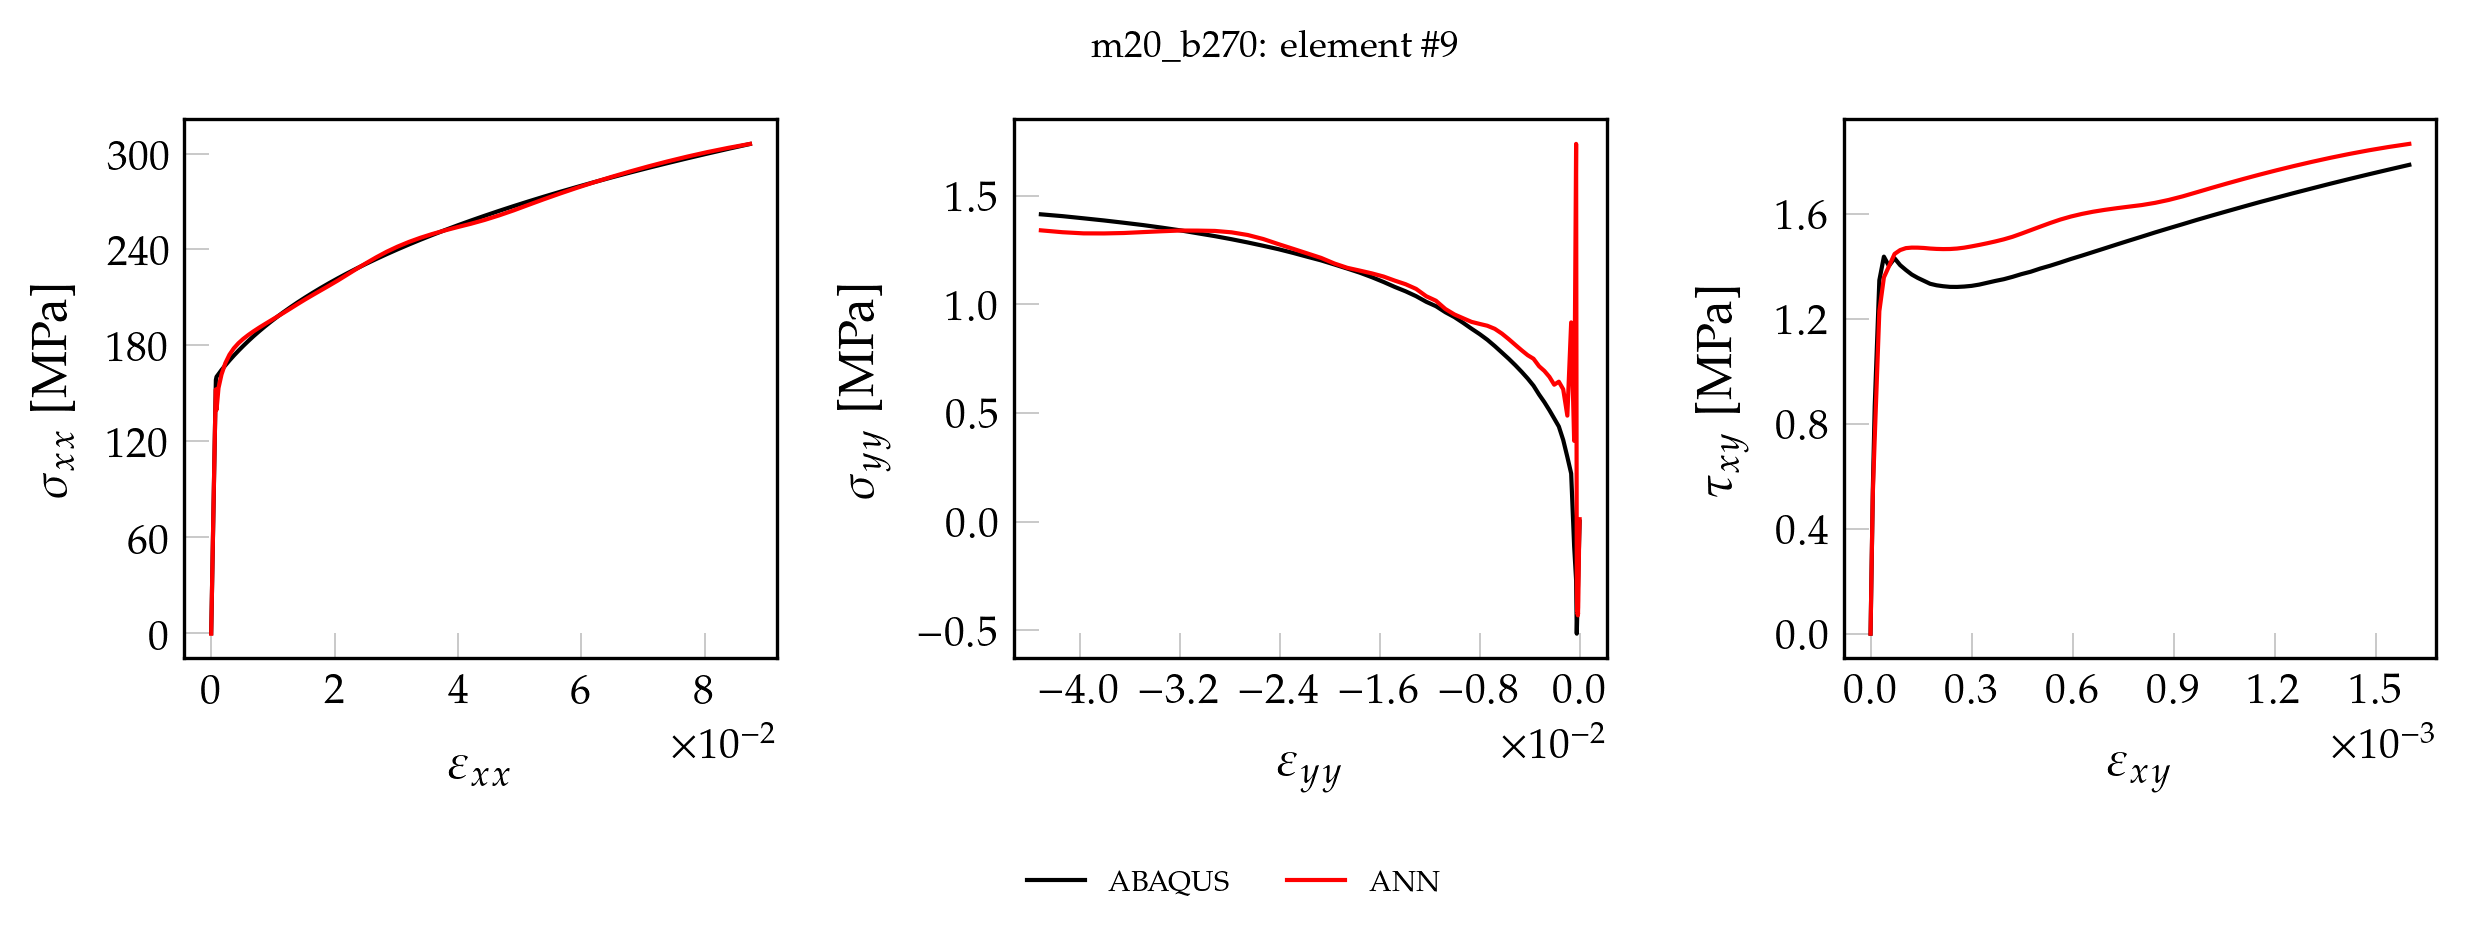

The table this chart was drawn from, first rows:
, exx_t, eyy_t, exy_t, sxx_t, syy_t, sxy_t, pred_x, pred_y, pred_xy
0, 0.000000000000, 0.000000000000, 0.000000000000, 0.000000000000, 0.000000000000, 0.000000000000, 0.7978, -0.0201, 0.000000000000
1, 0.0000151, -0.000004574, 0.00000014, 3.168, -0.01032, 0.01133, 3.909, -0.03848, 0.01405
2, 0.0000302, -0.000009149, 0.000000281, 6.335, -0.02064, 0.02267, 7.031, -0.06097, 0.02532
3, 0.0000453, -0.00001372, 0.000000421, 9.503, -0.03095, 0.034, 10.12, -0.0737, 0.03637
4, 0.0000604, -0.0000183, 0.000000561, 12.67, -0.04127, 0.04534, 13.25, -0.09729, 0.04756
5, 0.0000755, -0.00002287, 0.000000702, 15.84, -0.05159, 0.05667, 16.34, -0.111, 0.0587
6, 0.00009059, -0.00002745, 0.000000842, 19.01, -0.06191, 0.068, 19.45, -0.133, 0.06986
7, 0.0001057, -0.00003202, 0.000000982, 22.17, -0.07222, 0.07934, 22.55, -0.1463, 0.08091
8, 0.0001208, -0.0000366, 0.000001123, 25.34, -0.08254, 0.09067, 25.66, -0.168, 0.09214
9, 0.0001359, -0.00004117, 0.000001263, 28.51, -0.09286, 0.102, 28.75, -0.1792, 0.1032
10, 0.000151, -0.00004575, 0.000001403, 31.68, -0.1032, 0.1133, 31.86, -0.2019, 0.1143
11, 0.0001661, -0.00005032, 0.000001544, 34.85, -0.1135, 0.1247, 34.96, -0.2138, 0.1255
12, 0.0001812, -0.00005489, 0.000001684, 38.01, -0.1238, 0.136, 38.07, -0.2345, 0.1366
13, 0.0001963, -0.00005947, 0.000001824, 41.18, -0.1341, 0.1473, 41.16, -0.2455, 0.1477
14, 0.0002114, -0.00006404, 0.000001965, 44.35, -0.1444, 0.1587, 44.27, -0.2607, 0.1588
15, 0.0002265, -0.00006862, 0.000002105, 47.52, -0.1548, 0.17, 47.38, -0.2788, 0.17
16, 0.0002416, -0.00007319, 0.000002245, 50.68, -0.1651, 0.1813, 50.48, -0.2895, 0.181
17, 0.0002567, -0.00007777, 0.000002386, 53.85, -0.1754, 0.1927, 53.59, -0.3082, 0.1923
18, 0.0002718, -0.00008234, 0.000002526, 57.02, -0.1857, 0.204, 56.7, -0.3161, 0.2033
19, 0.0002869, -0.00008692, 0.000002666, 60.19, -0.196, 0.2153, 59.81, -0.3335, 0.2145
20, 0.000302, -0.00009149, 0.000002806, 63.35, -0.2064, 0.2267, 62.93, -0.3398, 0.2256
21, 0.0003171, -0.00009606, 0.000002947, 66.52, -0.2167, 0.238, 66.05, -0.3543, 0.2368
22, 0.0003322, -0.0001006, 0.000003087, 69.69, -0.227, 0.2493, 69.17, -0.3603, 0.2479
23, 0.0003473, -0.0001052, 0.000003227, 72.86, -0.2373, 0.2607, 72.29, -0.3748, 0.2591
24, 0.0003624, -0.0001098, 0.000003368, 76.03, -0.2476, 0.272, 75.43, -0.3771, 0.2704
25, 0.0003775, -0.0001144, 0.000003508, 79.19, -0.2579, 0.2833, 78.56, -0.3896, 0.2816
26, 0.0003926, -0.0001189, 0.000003648, 82.36, -0.2683, 0.2947, 81.71, -0.3893, 0.2927
27, 0.0004077, -0.0001235, 0.000003789, 85.53, -0.2786, 0.306, 84.86, -0.3917, 0.304
28, 0.0004228, -0.0001281, 0.000003929, 88.7, -0.2889, 0.3173, 88.01, -0.4028, 0.3153
29, 0.0004379, -0.0001327, 0.000004069, 91.86, -0.2992, 0.3287, 91.18, -0.3979, 0.3265
30, 0.000453, -0.0001372, 0.00000421, 95.03, -0.3095, 0.34, 94.34, -0.4045, 0.3379
31, 0.0004681, -0.0001418, 0.00000435, 98.2, -0.3199, 0.3514, 97.53, -0.3959, 0.3492
32, 0.0004832, -0.0001464, 0.00000449, 101.4, -0.3302, 0.3627, 100.7, -0.3993, 0.3606
33, 0.0004983, -0.000151, 0.000004631, 104.5, -0.3405, 0.374, 103.9, -0.3846, 0.372
34, 0.0005134, -0.0001555, 0.000004771, 107.7, -0.3508, 0.3854, 107.1, -0.3866, 0.3834
35, 0.0005285, -0.0001601, 0.000004911, 110.9, -0.3611, 0.3967, 110.4, -0.3693, 0.3949
36, 0.0005436, -0.0001647, 0.000005052, 114, -0.3714, 0.408, 113.6, -0.3651, 0.4064
37, 0.0005587, -0.0001693, 0.000005192, 117.2, -0.3818, 0.4194, 116.9, -0.344, 0.418
38, 0.0005738, -0.0001738, 0.000005332, 120.4, -0.3921, 0.4307, 120.1, -0.3391, 0.4294
39, 0.0005889, -0.0001784, 0.000005473, 123.5, -0.4024, 0.442, 123.3, -0.3161, 0.441
40, 0.000604, -0.000183, 0.000005613, 126.7, -0.4127, 0.4534, 126.6, -0.3061, 0.4525
41, 0.0006191, -0.0001876, 0.000005753, 129.9, -0.423, 0.4647, 129.8, -0.3019, 0.4639
42, 0.0006342, -0.0001921, 0.000005894, 133, -0.4333, 0.476, 133, -0.282, 0.4755
43, 0.0006493, -0.0001967, 0.000006034, 136.2, -0.4437, 0.4874, 136.2, -0.2782, 0.4869
44, 0.0006644, -0.0002013, 0.000006174, 139.4, -0.454, 0.4987, 139.5, -0.2587, 0.4983
45, 0.0006795, -0.0002059, 0.000006315, 142.5, -0.4643, 0.51, 142.6, -0.2478, 0.5096
46, 0.0006946, -0.0002104, 0.000006455, 145.7, -0.4746, 0.5214, 145.7, -0.2135, 0.5205
47, 0.0007097, -0.000215, 0.000006595, 148.9, -0.4849, 0.5327, 148.7, -0.1822, 0.531
48, 0.0007248, -0.0002196, 0.000006736, 152.1, -0.4953, 0.544, 151.6, -0.125, 0.5413
49, 0.0007399, -0.0002241, 0.000006876, 155.2, -0.5056, 0.5554, 154.5, -0.07512, 0.5511
50, 0.000755, -0.0002287, 0.000007016, 158.4, -0.5159, 0.5667, 157.2, -0.001143, 0.5608
51, 0.0008649, -0.0002809, 0.00001235, 160.4, -0.2699, 0.8659, 156.1, 2.25, 0.8291
52, 0.001183, -0.0004382, 0.00002606, 162, -0.1136, 1.347, 161.6, 0.3573, 1.296
53, 0.001669, -0.0006769, 0.0000396, 164.6, 0.2212, 1.437, 165.9, 0.9498, 1.392
54, 0.002288, -0.0009823, 0.00005437, 167.5, 0.2974, 1.402, 169.5, 0.4951, 1.405
55, 0.002959, -0.001314, 0.00007127, 170.6, 0.3757, 1.431, 172.5, 0.606, 1.433
56, 0.003667, -0.001663, 0.00008779, 173.6, 0.4376, 1.405, 175.2, 0.6398, 1.438
57, 0.004416, -0.002033, 0.0001049, 176.7, 0.4745, 1.386, 177.8, 0.6234, 1.441
58, 0.005197, -0.002419, 0.0001222, 179.7, 0.5127, 1.369, 180.4, 0.6548, 1.442
59, 0.006013, -0.002822, 0.0001399, 182.7, 0.5498, 1.356, 183, 0.6757, 1.444
... 41 more rows
